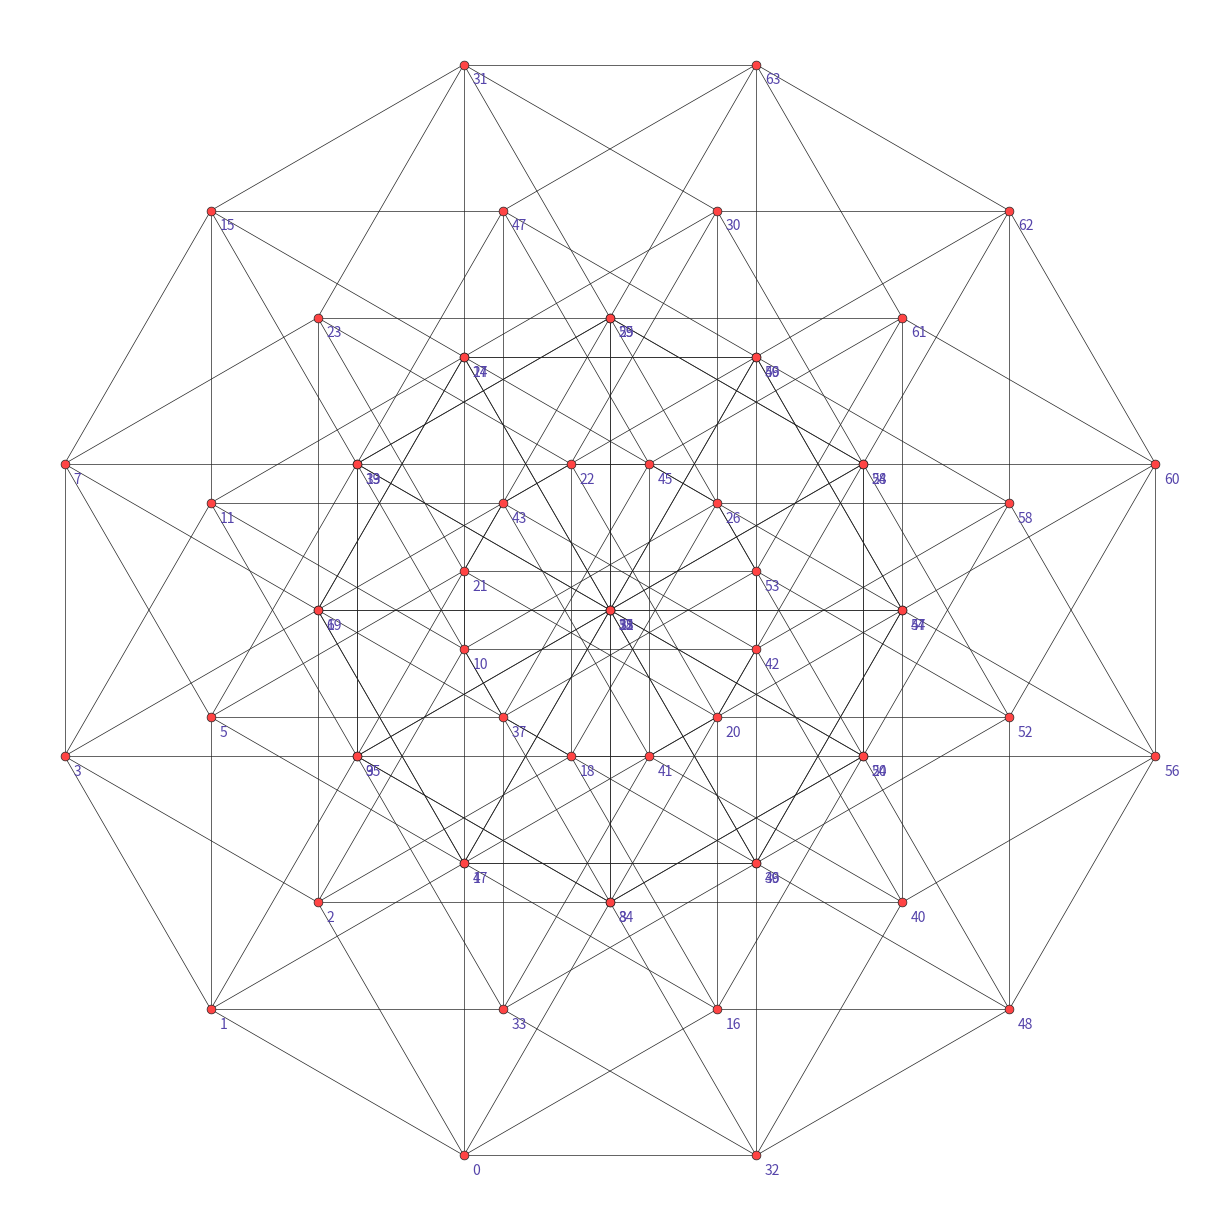

Generate this figure with matplotlib:
import matplotlib.pyplot as plt
import numpy as np


def main():
    dimension = 6

    angles = np.pi * np.arange(dimension) / dimension
    basis = np.transpose([np.cos(angles), np.sin(angles)])

    vertex_count = 2 ** dimension
    vertex_ids = np.arange(vertex_count)
    vertex_codes = binary_code(vertex_ids, width=dimension)
    vertex_points = vertex_codes @ basis
    edges = hypercube(dimension)

    # vertex_labels = ["".join(str(digit) for digit in code) for code in vertex_codes]
    vertex_labels = [str(vid) for vid in vertex_ids]

    fig = plt.figure(figsize=(12, 12))
    ax = fig.add_axes([0, 0, 1, 1])
    draw_graph(ax, edges, vertex_points, vertex_labels)
    fig.savefig("output.png")


def binary_code(numbers, width):
    """
    Encode numbers as binary arrays of given width.
    """
    codes = []
    for number in numbers:
        code = [(number >> i) & 1 for i in reversed(range(width))]
        codes.append(code)
    return np.array(codes)


def hypercube(dimension):
    """
    Generate hypercube edges. Returns a list of pairs of joined vertices. Each
    vertex is identified by its integral code.
    """
    edges = []
    for n in range(dimension):
        vertices = 2 ** n
        new_edges = edges.copy()
        new_edges += [(i + vertices, j + vertices) for i, j in edges]
        new_edges += [(i, i + vertices) for i in range(vertices)]
        edges = new_edges
    return edges


def draw_graph(ax, edges, points, labels):
    label_margin = 0.03

    ax.scatter(
        points[:, 0],
        points[:, 1],
        lw=0.5,
        s=40,
        edgecolor="#222",
        facecolor="#f44",
        zorder=2,
    )

    for point, label in zip(points, labels):
        ax.text(
            point[0] + label_margin,
            point[1] - label_margin,
            label,
            ha="left",
            va="top",
            fontsize=10,
            color="#54a",
            zorder=2,
        )

    for i, j in edges:
        ax.plot(
            [points[i, 0], points[j, 0]],
            [points[i, 1], points[j, 1]],
            lw=0.5,
            color="#222",
            zorder=1,
        )

    ax.set_aspect("equal")
    ax.set_xticks([])
    ax.set_yticks([])
    for key in ax.spines:
        ax.spines[key].set_visible(False)


main()
